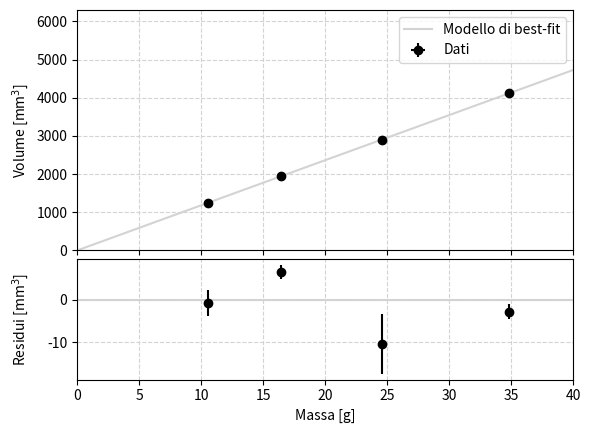

The matplotlib source for this figure:
import numpy as np
from matplotlib import pyplot as plt
from scipy.optimize import curve_fit

#Misure sfere
m = np.array([10.5800,16.41, 24.6150, 34.8450])
sigma_m = np.full(m.shape, 0.0003)
V = np.array([1249.44,1945.70, 2898.31, 4114.88])
sigma_V = np.array([3.06, 1.69, 7.03, 1.78])

def line(x, m):
    return m * x

# Perform the fit...
popt, pcov = curve_fit(line, m, V, sigma=sigma_V)
m_hat= popt
sigma_m= np.sqrt(pcov.diagonal())
rho=1/m_hat
sigma_rho=1/m_hat**2*sigma_m
print(rho, sigma_rho)
# ...and calculate the residuals with respect to the best-fit model.
res = V - line(m, *popt)

# Create the main figure...
fig = plt.figure('Grafico del volume in funzione della massa e dei residui')

ax1, ax2 = fig.subplots(2, 1, sharex=True, gridspec_kw=dict(height_ratios=[2, 1], hspace=0.05))

# Main plot: the scatter plot of x vs. y, on the top panel.
ax1.errorbar(m, V, sigma_V, sigma_m, fmt='o', label='Dati', color='black')
# Plot the best-fit model on a dense grid.
xgrid = np.linspace(0.0, 48.0, 100)
ax1.plot(xgrid, line(xgrid, *popt), label='Modello di best-fit', color='lightgrey')
ax1.set_ylim(0, 6300)
# Setup the axes, grids and legend.
ax1.set_ylabel('Volume [mm$^3$]')
ax1.grid(color='lightgray', ls='dashed')
ax1.legend()
# And now the residual plot, on the bottom panel.
ax2.errorbar(m, res, sigma_V, sigma_m, fmt='o', color='black')
# This will draw a horizontal line at y=0, which is the equivalent of the best-fit
# model in the residual representation.
ax2.plot(xgrid, np.full(xgrid.shape, 0.0), color='lightgrey')
# Setup the axes, grids and legend.
ax2.set_xlabel('Massa [g]')
ax2.set_ylabel('Residui [mm$^3$]')
ax2.grid(color='lightgray', ls='dashed')

# The final touch to main canvas :-)
plt.xlim(-0.01, 40)

fig.align_ylabels((ax1, ax2))
plt.savefig('CilindriePrismiOttone_V(m).pdf')



plt.show()
